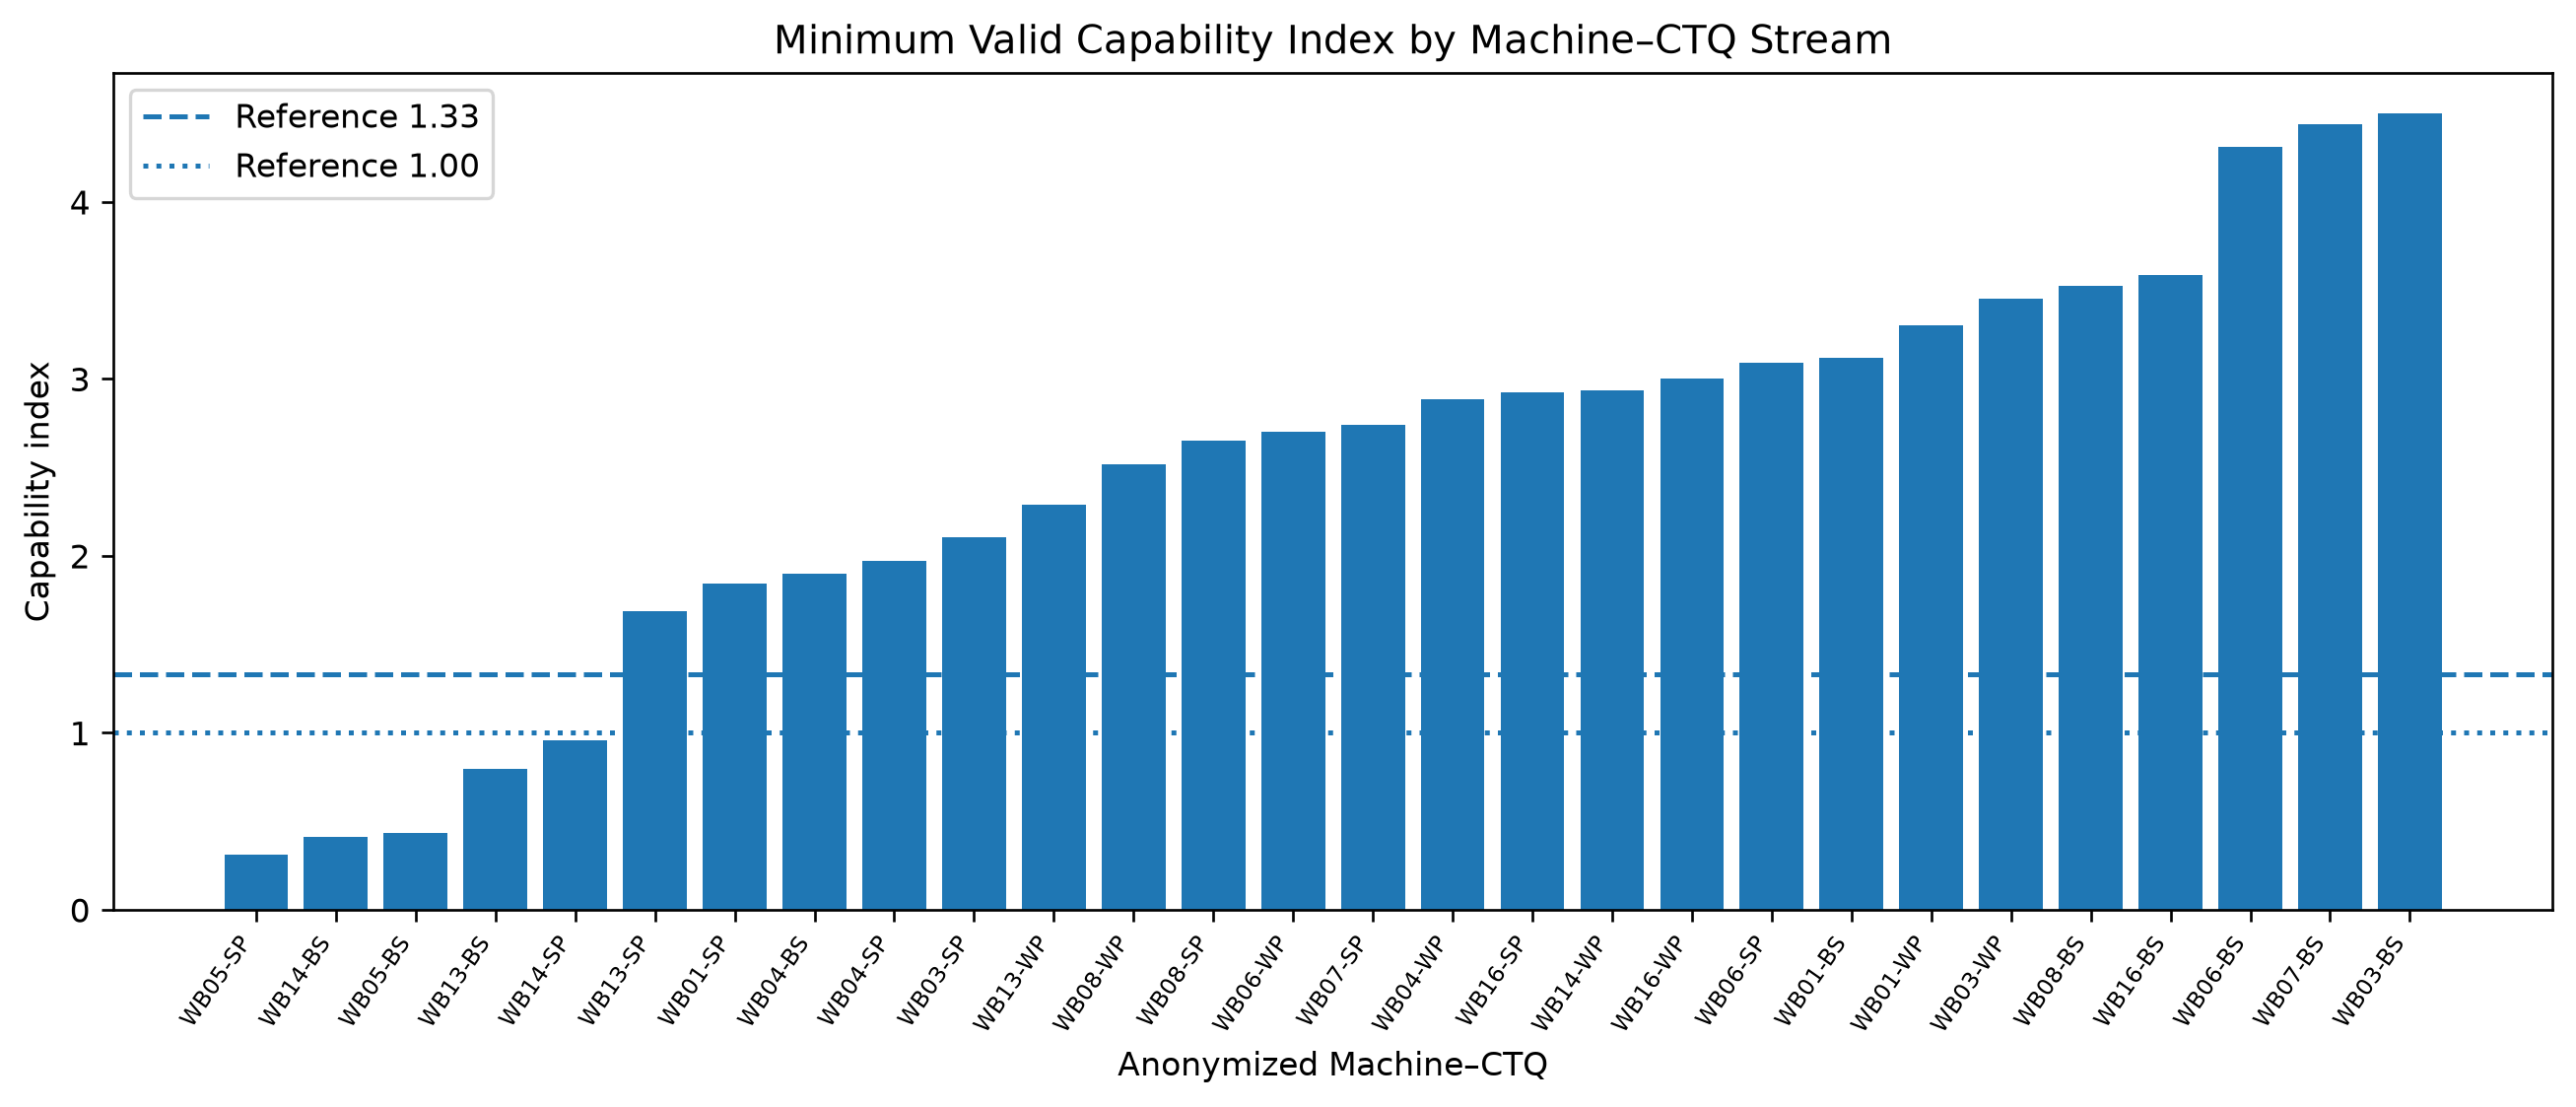

Values plotted in this chart, from the file beside it:
STREAM, CAPABILITY_VALUE
WB05-SP, 0.3093
WB14-BS, 0.4097
WB05-BS, 0.4342
WB13-BS, 0.7976
WB14-SP, 0.9573
WB13-SP, 1.688
WB01-SP, 1.845
WB04-BS, 1.9
WB04-SP, 1.971
WB03-SP, 2.106
WB13-WP, 2.29
WB08-WP, 2.52
WB08-SP, 2.652
WB06-WP, 2.704
WB07-SP, 2.741
WB04-WP, 2.887
WB16-SP, 2.921
WB14-WP, 2.937
WB16-WP, 3.004
WB06-SP, 3.089
WB01-BS, 3.121
WB01-WP, 3.303
WB03-WP, 3.453
WB08-BS, 3.524
WB16-BS, 3.588
WB06-BS, 4.31
WB07-BS, 4.44
WB03-BS, 4.502
